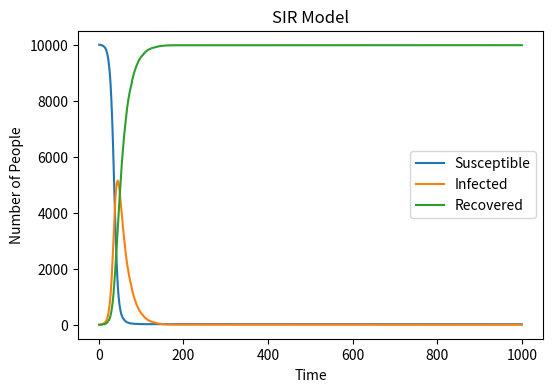

The script that saved this image:
import numpy as np
import matplotlib.pyplot as plt
# Parameters 
N = 10000
S = N - 1 
I = 1   
R = 0     
beta = 0.3  
gamma = 0.05 
# Arrays to store the values of S, I, R  
S_arr = [S]
I_arr = [I]
R_arr = [R] 
for i in range(1,1000):  
    infection_rate = beta * (I / N)
    new_I = np.random.choice([0, 1], size=S, p=[1 - infection_rate, infection_rate])
    S -= new_I.sum()
    I += new_I.sum()
    new_R = np.random.choice([0, 1], size=I, p=[1 - gamma, gamma])
    I -= new_R.sum()
    R += new_R.sum()
# Append SIR to the arrays  
    S_arr.append(S)
    I_arr.append(I)
    R_arr.append(R)

time=list(range(1,1001))

# Plot the SIR model using Matplotlib
plt.figure(figsize=(6, 4), dpi=150)
plt.plot(time, S_arr, label='Susceptible')
plt.plot(time, I_arr, label='Infected')
plt.plot(time, R_arr, label='Recovered')
plt.xlabel('Time')
plt.ylabel('Number of People')
plt.title('SIR Model')
plt.legend()
plt.show()
plt.savefig("SIR.png")
